Photos from the image-classification dataset "images" in the GitHub repository geezerfluid/phishguard-ai. Its 2 classes are: legitimate, phishing.

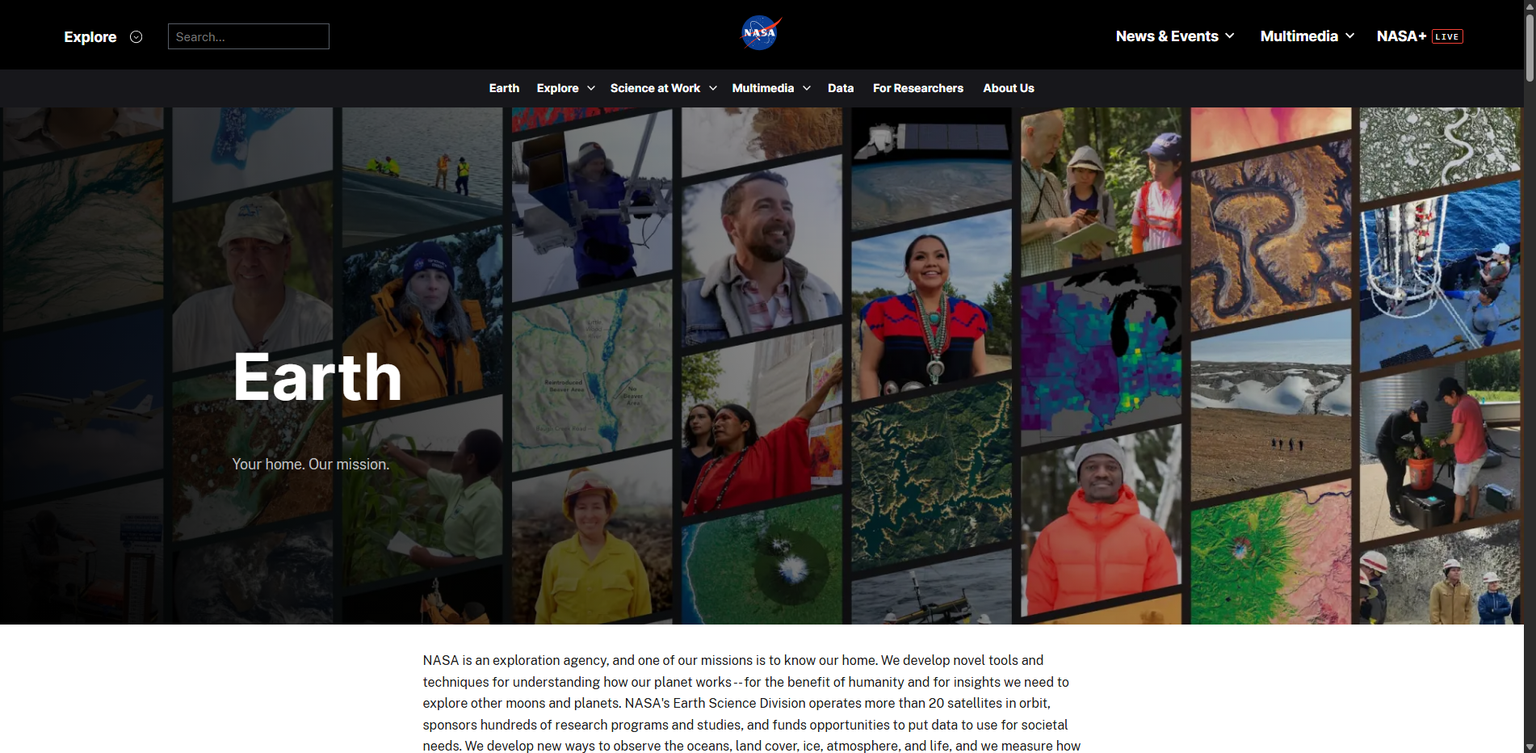
Label: legitimate

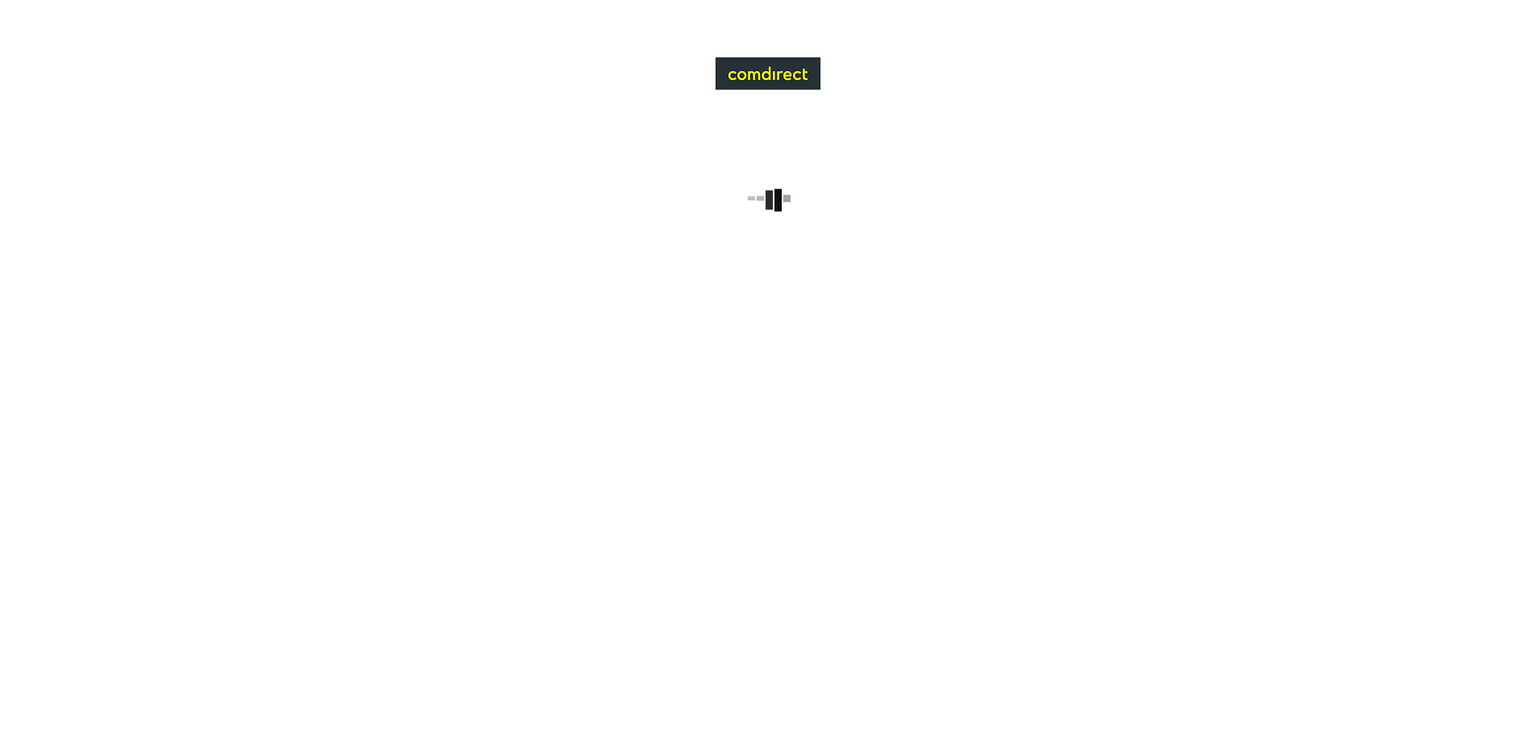
Label: phishing

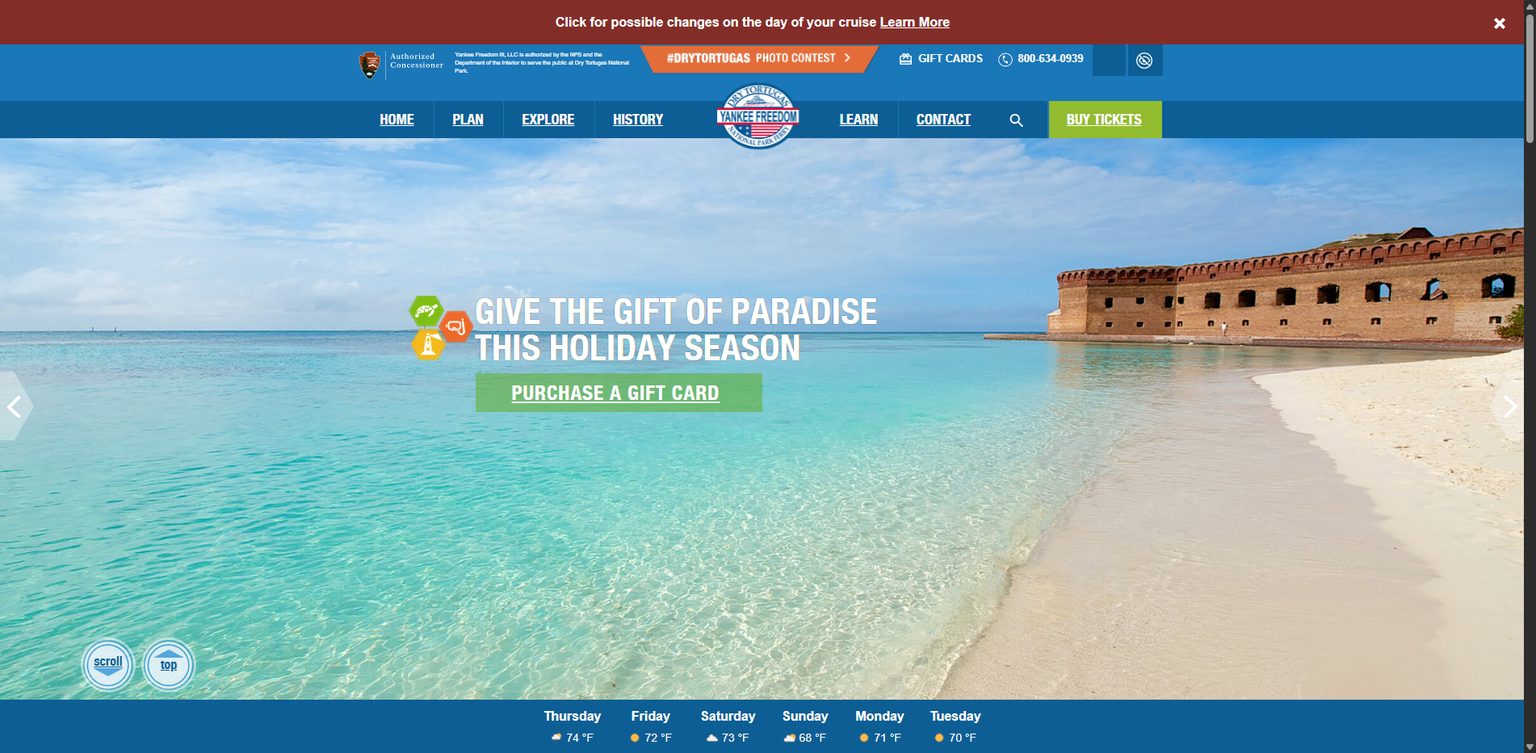
Label: legitimate

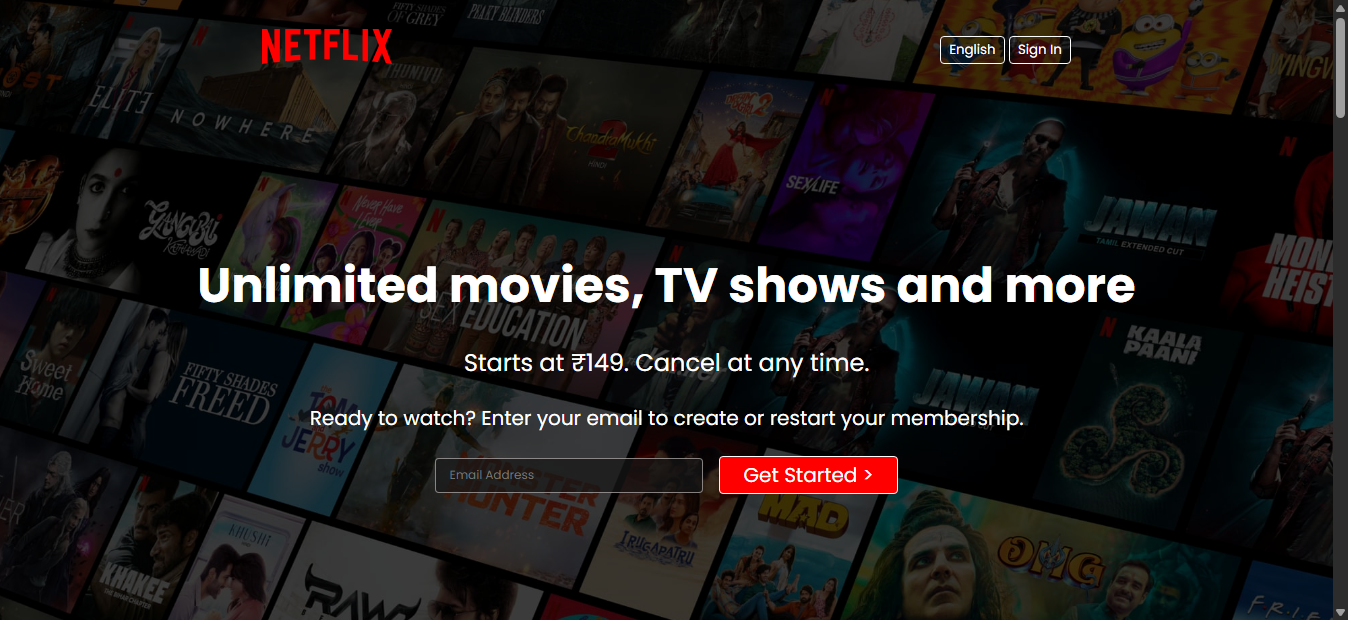
Label: phishing

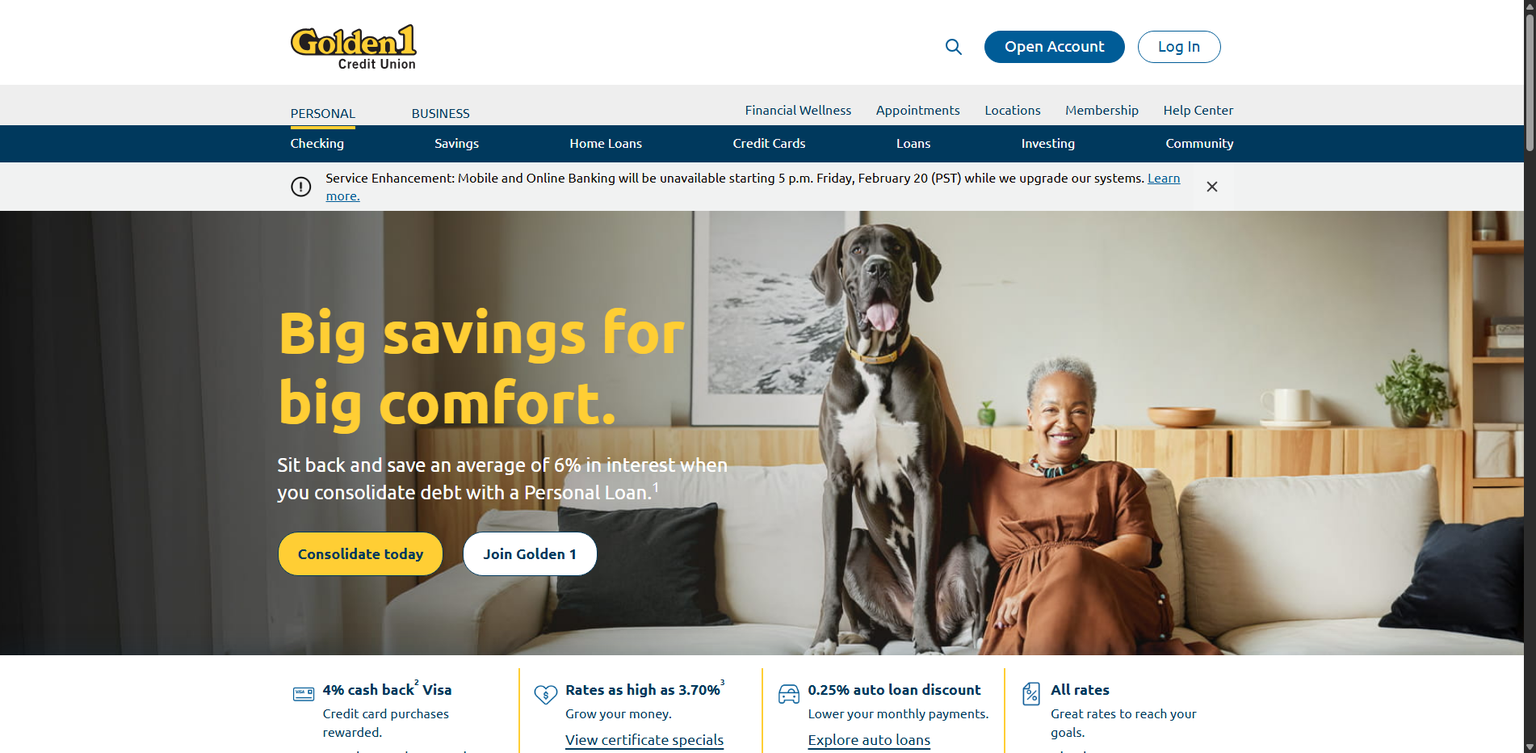
Label: legitimate

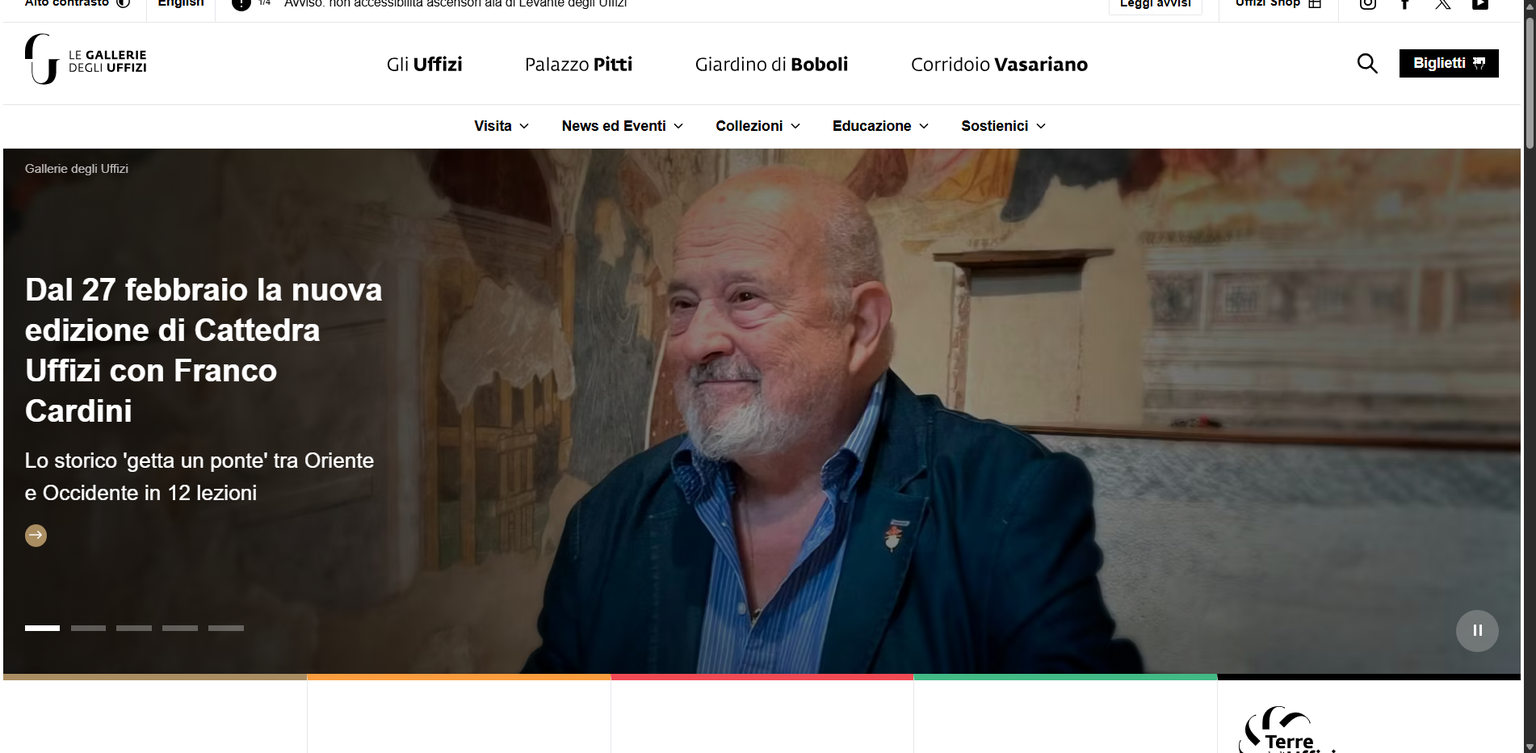
Label: legitimate
